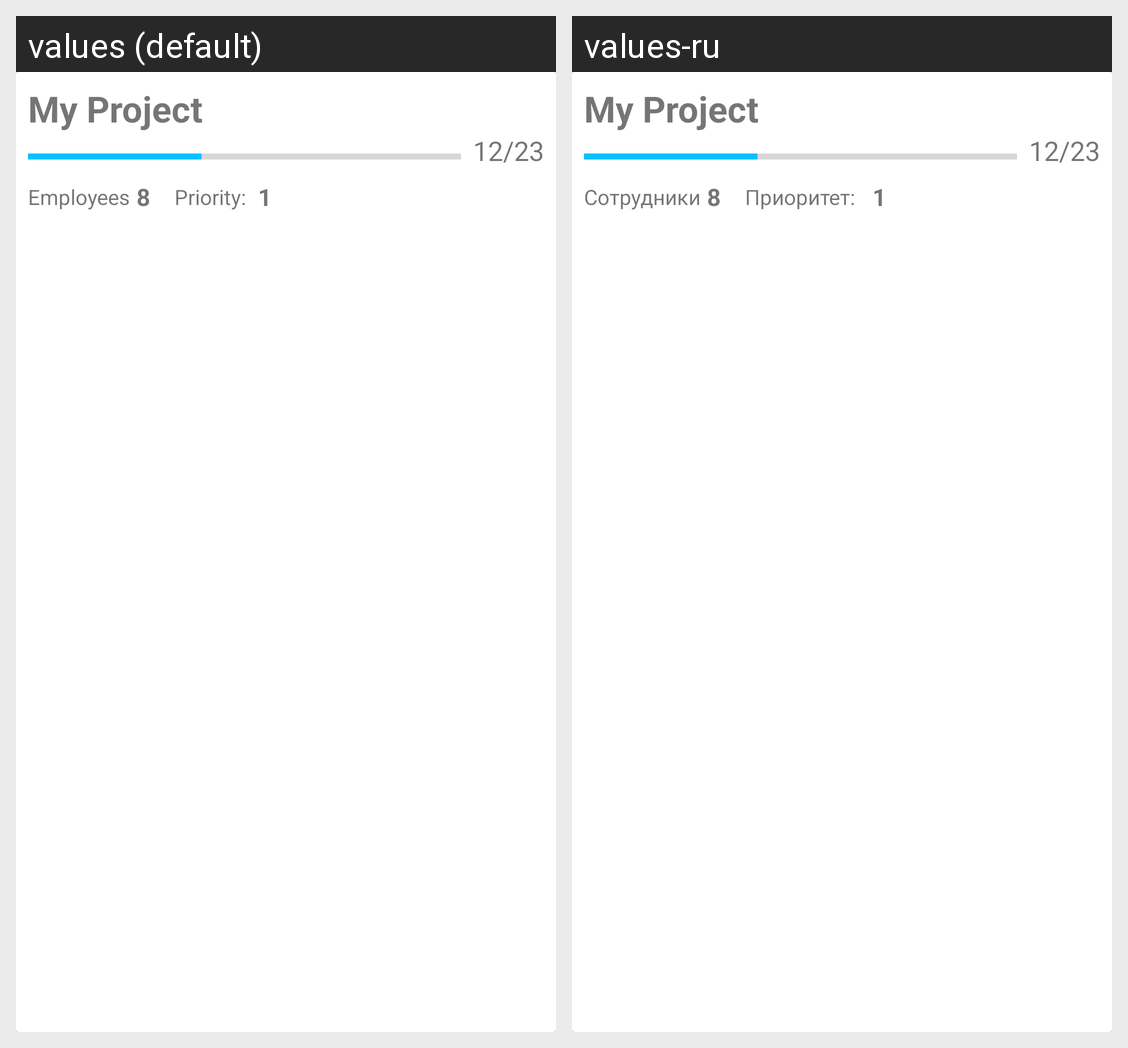

This grid shows one Android layout under two languages. Give, for every string resource on the screen, its name, the default text and each shown locale's text.
Android screen res/layout/project_item.xml rendered under 2 locales, left to right: values (default), values-ru. Device: Nexus 5 (rendered at 1080×1920; each locale shown at half size, 540×960, under a caption strip naming it); theme AppTheme.
Strings drawn on this screen, with the default value and each locale's value (text and hints the layout hard-codes, and strings that could not be matched under every locale, appear in the picture but are not listed):

employers_work
  values: Employees
  values-ru: Сотрудники

priority
  values: Priority:
  values-ru: Приоритет:
